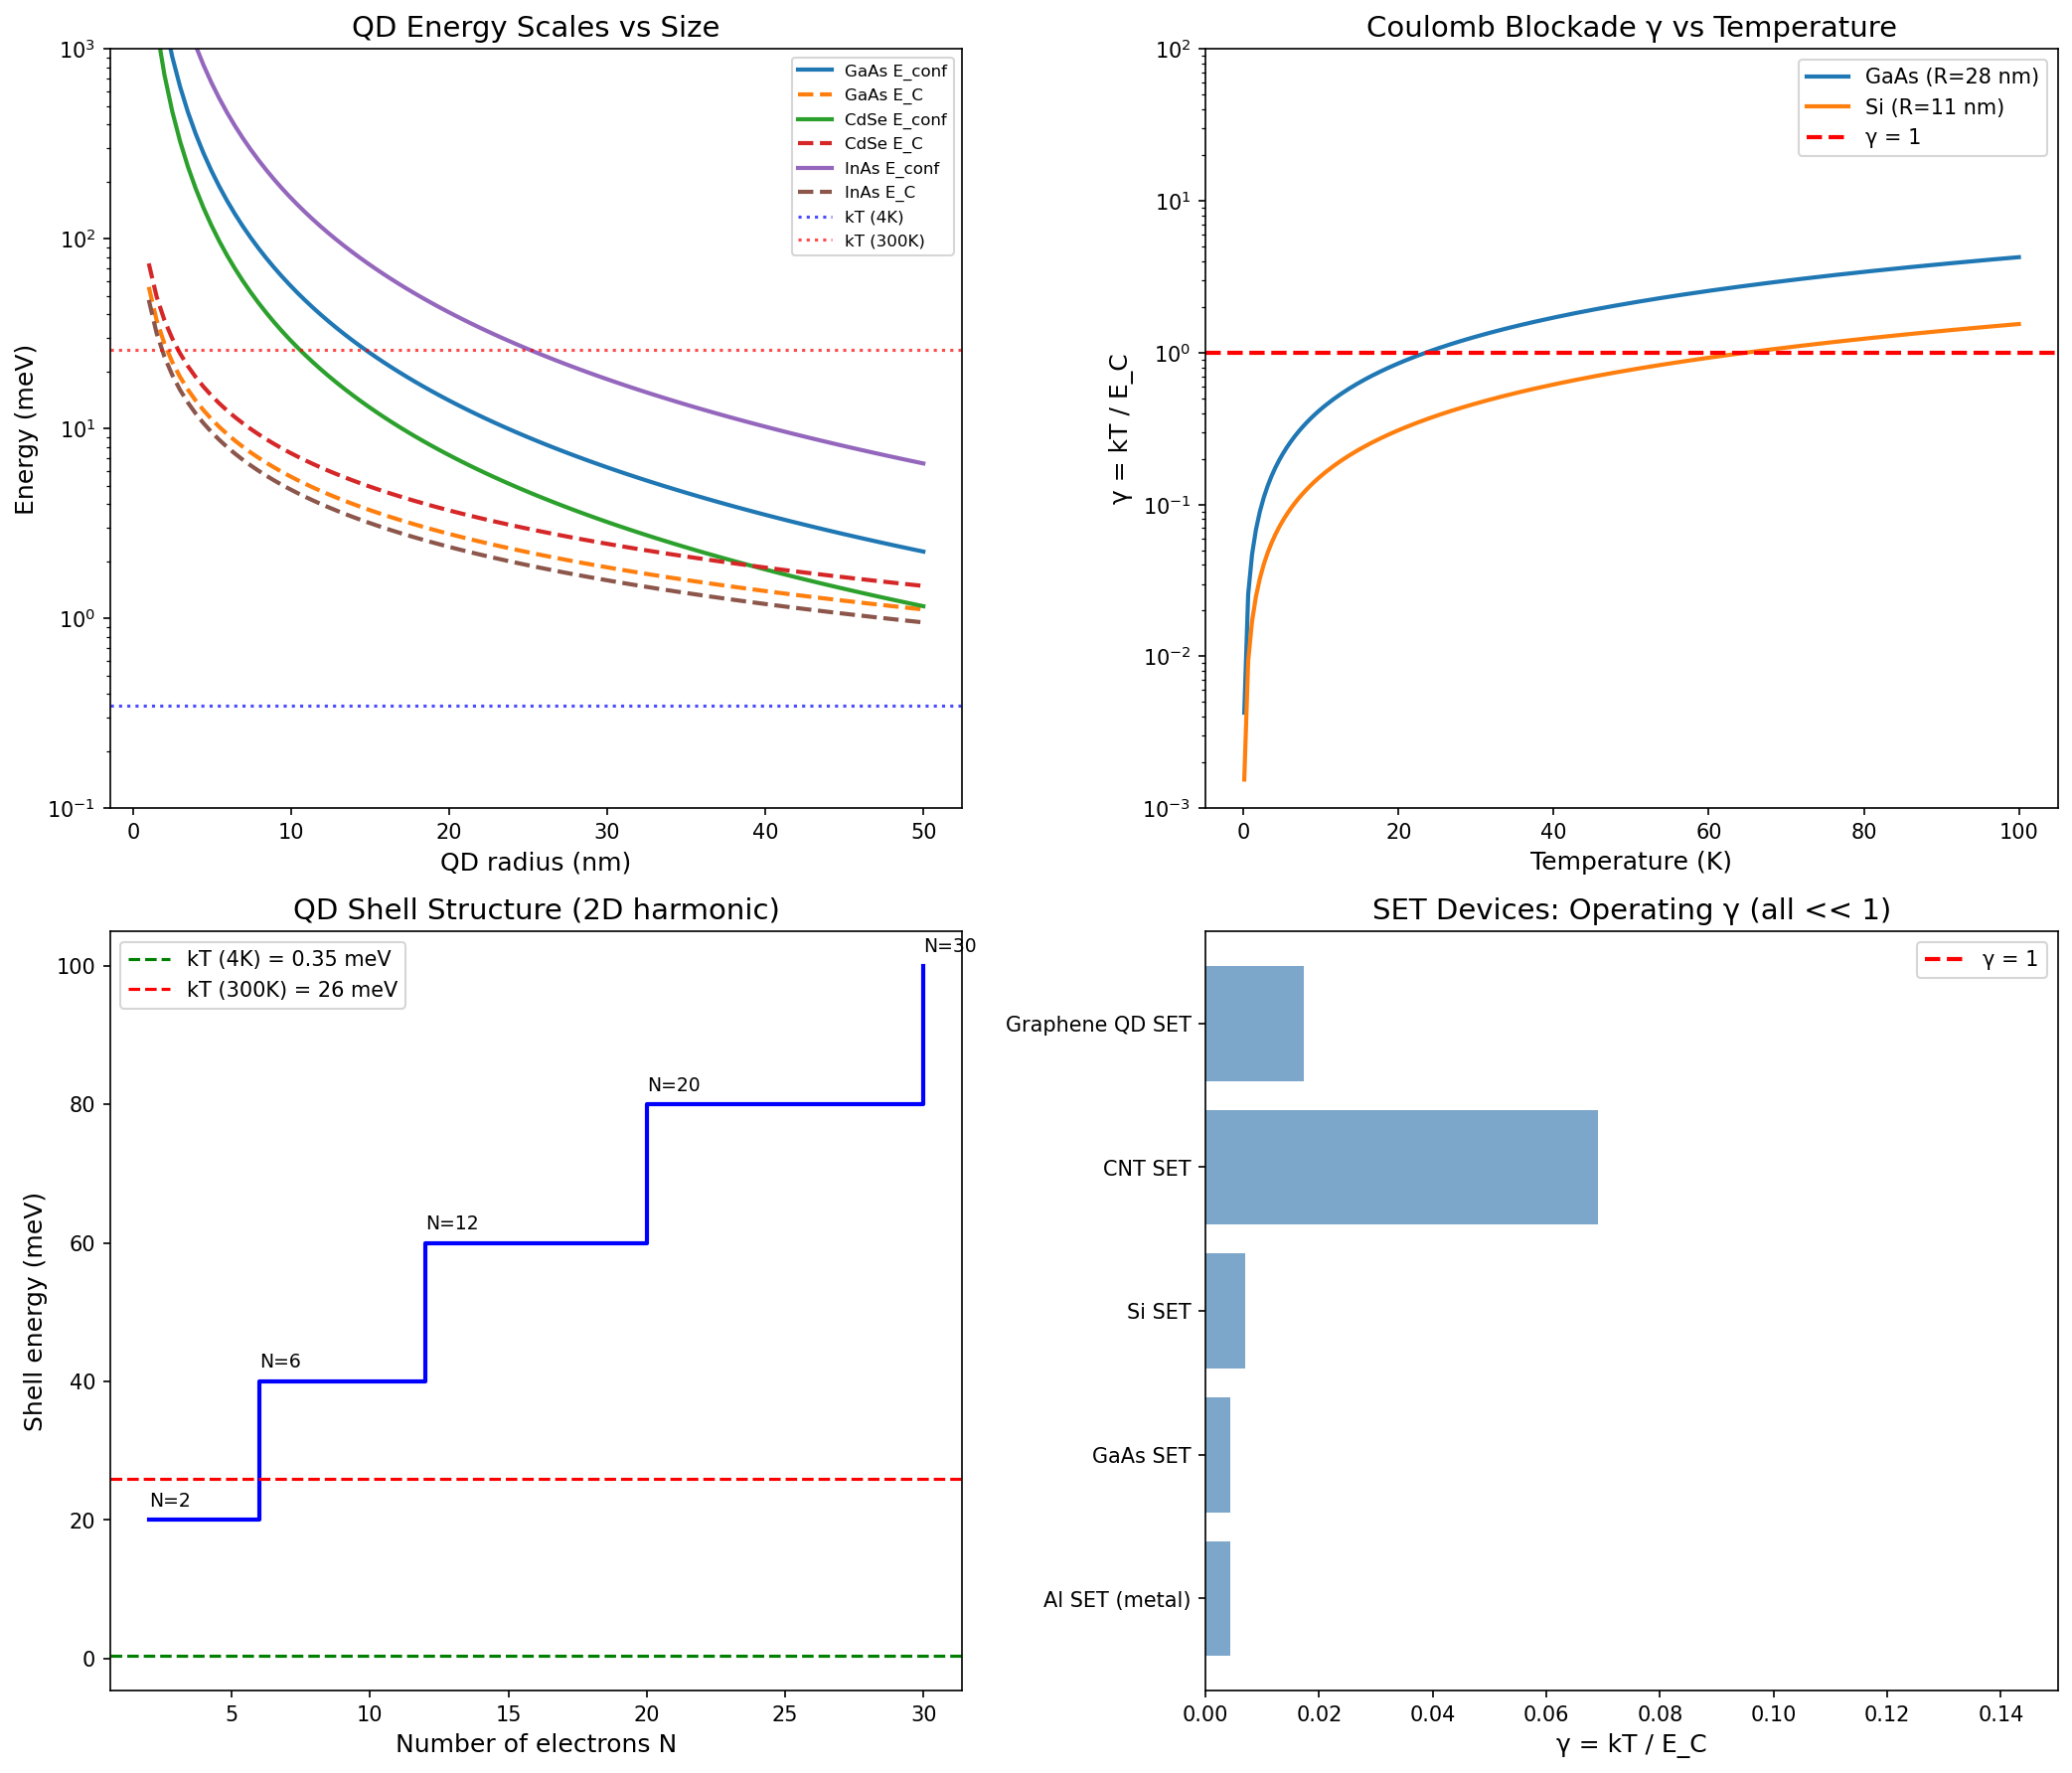

Source code (Python):
#!/usr/bin/env python3
"""
Chemistry Session #157: Quantum Dot Shell Filling and Coulomb Blockade
======================================================================

Test γ ~ 1 prediction for quantum dot physics:
1. Shell filling transitions
2. Coulomb blockade
3. Single electron transistors

Key question: Does quantum-classical crossover occur at γ ~ 1?
"""

import numpy as np
import matplotlib.pyplot as plt
from scipy import stats

print("=" * 70)
print("CHEMISTRY SESSION #157: Quantum Dot Shell Filling and Coulomb Blockade")
print("=" * 70)

# Physical constants
hbar = 1.055e-34    # J·s
kB = 1.381e-23      # J/K
e = 1.6e-19         # C
m_e = 9.11e-31      # kg
epsilon_0 = 8.85e-12  # F/m
eV = 1.6e-19        # J
meV = 1.6e-22       # J

# ============================================================================
# PART 1: Quantum Dot Energy Scales
# ============================================================================
print("\n" + "=" * 70)
print("PART 1: QUANTUM DOT ENERGY SCALES")
print("=" * 70)

print("\nKey energy scales in quantum dots:")
print("-" * 50)
print()
print("1. CONFINEMENT ENERGY (E_conf)")
print("   E_conf ~ ℏ²/(m* R²) where R = dot radius")
print()
print("2. COULOMB CHARGING ENERGY (E_C)")
print("   E_C = e²/(4πε_0 ε_r 2R) ~ single-electron charging")
print()
print("3. THERMAL ENERGY (kT)")
print("   Determines which effects are observable")

# Typical QD parameters
def calculate_qd_energies(R_nm, m_eff, epsilon_r):
    """Calculate QD energy scales."""
    R = R_nm * 1e-9  # nm to m
    m_star = m_eff * m_e

    # Confinement energy (particle in box estimate)
    E_conf = hbar**2 * np.pi**2 / (2 * m_star * R**2)

    # Coulomb charging energy
    E_C = e**2 / (4 * np.pi * epsilon_0 * epsilon_r * 2 * R)

    return E_conf / meV, E_C / meV  # in meV

# Material-specific QD data
qd_materials = {
    'GaAs': {'m_eff': 0.067, 'epsilon_r': 12.9, 'R_range': [5, 50]},
    'InAs': {'m_eff': 0.023, 'epsilon_r': 15.1, 'R_range': [3, 20]},
    'CdSe': {'m_eff': 0.13, 'epsilon_r': 9.7, 'R_range': [1, 10]},
    'PbS': {'m_eff': 0.085, 'epsilon_r': 17.2, 'R_range': [2, 10]},
    'Si': {'m_eff': 0.26, 'epsilon_r': 11.7, 'R_range': [2, 20]},
}

print("\nQD energy scales for typical sizes:")
print("-" * 70)
print(f"{'Material':<10} {'R (nm)':<10} {'E_conf (meV)':<15} {'E_C (meV)':<15} {'E_C/E_conf':<10}")
print("-" * 70)

for mat, params in qd_materials.items():
    R_mid = np.mean(params['R_range'])
    E_conf, E_C = calculate_qd_energies(R_mid, params['m_eff'], params['epsilon_r'])
    ratio = E_C / E_conf if E_conf > 0 else 0
    print(f"{mat:<10} {R_mid:<10.0f} {E_conf:<15.1f} {E_C:<15.1f} {ratio:<10.2f}")

# ============================================================================
# PART 2: Coulomb Blockade and γ
# ============================================================================
print("\n" + "=" * 70)
print("PART 2: COULOMB BLOCKADE AND γ")
print("=" * 70)

print("\nCoulomb blockade condition:")
print("-" * 50)
print()
print("For clear Coulomb blockade: E_C >> kT")
print("Define γ_CB = kT / E_C")
print()
print("γ_CB << 1: quantum regime (Coulomb staircase)")
print("γ_CB ~ 1: crossover (thermally smeared)")
print("γ_CB >> 1: classical (continuous)")

# Temperature for γ = 1
print("\nTemperature for γ_CB = 1 (crossover):")
print("-" * 50)

for mat, params in qd_materials.items():
    R_mid = np.mean(params['R_range'])
    E_conf, E_C = calculate_qd_energies(R_mid, params['m_eff'], params['epsilon_r'])
    T_crossover = E_C * meV / kB
    print(f"  {mat} (R={R_mid:.0f} nm): T = {T_crossover:.0f} K")

# ============================================================================
# PART 3: Shell Filling Transitions
# ============================================================================
print("\n" + "=" * 70)
print("PART 3: SHELL FILLING TRANSITIONS")
print("=" * 70)

print("\nQuantum dot shell structure (2D harmonic):")
print("-" * 50)
print()
print("Energy levels: E_n = (n + 1) ℏω")
print("Degeneracy: g_n = 2(n + 1) with spin")
print()
print("Magic numbers: 2, 6, 12, 20, 30...")
print("Shell closures at N = 2, 8, 20, 40...")

# Shell energies
def shell_energies(n_shells, E_spacing_meV):
    """Calculate shell energies and filling."""
    shells = []
    N_cumulative = 0
    for n in range(n_shells):
        E_n = (n + 1) * E_spacing_meV
        g_n = 2 * (n + 1)
        N_cumulative += g_n
        shells.append({
            'n': n,
            'E_meV': E_n,
            'degeneracy': g_n,
            'N_total': N_cumulative
        })
    return shells

# Typical shell spacing
E_shell = 20  # meV (typical for small GaAs QD)
shells = shell_energies(5, E_shell)

print(f"\nShell structure (E_spacing = {E_shell} meV):")
print("-" * 50)
print(f"{'n':<5} {'E (meV)':<10} {'Degeneracy':<12} {'Cumulative N':<15}")
print("-" * 50)

for s in shells:
    print(f"{s['n']:<5} {s['E_meV']:<10.0f} {s['degeneracy']:<12} {s['N_total']:<15}")

# γ for shell transitions
print("\nShell transition γ:")
print("-" * 50)
print()
print("γ_shell = kT / ΔE_shell")
print()

kT_4K = kB * 4 / meV  # meV at 4K
kT_300K = kB * 300 / meV  # meV at 300K

print(f"At T = 4K: kT = {kT_4K:.2f} meV")
print(f"  γ_shell = {kT_4K/E_shell:.2f} (quantum)")
print()
print(f"At T = 300K: kT = {kT_300K:.1f} meV")
print(f"  γ_shell = {kT_300K/E_shell:.1f} (classical)")

# Temperature for γ = 1
T_gamma1 = E_shell * meV / kB
print(f"\nγ = 1 at T = {T_gamma1:.0f} K")

# ============================================================================
# PART 4: Single Electron Transistors (SET)
# ============================================================================
print("\n" + "=" * 70)
print("PART 4: SINGLE ELECTRON TRANSISTORS")
print("=" * 70)

print("\nSET operating conditions:")
print("-" * 50)
print()
print("Coulomb blockade oscillations require:")
print("  1. E_C >> kT (low thermal noise)")
print("  2. R_T >> h/e² ≈ 25.8 kΩ (high tunnel resistance)")
print()
print("For metallic SET: E_C ~ 1 meV (island ~ 100 nm)")
print("For semiconductor QD SET: E_C ~ 10-100 meV")

# SET data
set_data = {
    'Al SET (metal)': {
        'E_C_meV': 1.0,
        'T_op_K': 0.05,
        'type': 'metallic',
    },
    'GaAs SET': {
        'E_C_meV': 10,
        'T_op_K': 0.5,
        'type': 'semiconductor',
    },
    'Si SET': {
        'E_C_meV': 50,
        'T_op_K': 4,
        'type': 'semiconductor',
    },
    'CNT SET': {
        'E_C_meV': 5,
        'T_op_K': 4,
        'type': 'nanotube',
    },
    'Graphene QD SET': {
        'E_C_meV': 20,
        'T_op_K': 4,
        'type': 'graphene',
    },
}

print(f"\n{'Device':<20} {'E_C (meV)':<12} {'T_op (K)':<10} {'γ = kT/E_C':<12}")
print("-" * 55)

gamma_set = []
for device, data in set_data.items():
    E_C = data['E_C_meV']
    T_op = data['T_op_K']
    gamma = kB * T_op / (E_C * meV)

    print(f"{device:<20} {E_C:<12.1f} {T_op:<10.2f} {gamma:<12.2f}")
    gamma_set.append(gamma)

gamma_set = np.array(gamma_set)
print(f"\nMean γ for SET operation: {np.mean(gamma_set):.2f} ± {np.std(gamma_set):.2f}")
print("SETs operate at γ << 1 (deep quantum regime)")

# ============================================================================
# PART 5: Quantum-Classical Crossover
# ============================================================================
print("\n" + "=" * 70)
print("PART 5: QUANTUM-CLASSICAL CROSSOVER IN QDs")
print("=" * 70)

print("\nCrossover phenomena at γ ~ 1:")
print("-" * 50)
print()
print("1. COULOMB STAIRCASE → OHMIC")
print("   At γ = kT/E_C ~ 1: steps thermally smeared")
print()
print("2. SHELL STRUCTURE → CONTINUOUS")
print("   At γ = kT/ΔE_shell ~ 1: discrete levels merge")
print()
print("3. ADDITION SPECTRUM → CONTINUOUS")
print("   At γ = kT/E_add ~ 1: peaks broaden")

# Addition energy
E_add = 15  # meV (typical)
print(f"\nAddition energy E_add ~ {E_add} meV")
print(f"γ = 1 at T = {E_add * meV / kB:.0f} K")

# ============================================================================
# PART 6: Kondo Effect in QDs
# ============================================================================
print("\n" + "=" * 70)
print("PART 6: KONDO EFFECT IN QUANTUM DOTS")
print("=" * 70)

print("\nKondo effect in QDs:")
print("-" * 50)
print()
print("Odd-electron QDs can show Kondo screening")
print("γ_K = T/T_K where T_K = Kondo temperature")
print()
print("At γ ~ 1: crossover from Kondo singlet to free spin")
print()
print("This is EXACTLY the Kondo crossover from Session #139!")

# Kondo temperatures in QDs
kondo_qd = {
    'GaAs (small Γ)': 0.5,   # K
    'GaAs (large Γ)': 5.0,
    'InAs (strong)': 10.0,
    'CNT': 30.0,
}

print(f"\nKondo temperatures in QDs:")
print("-" * 40)
for device, T_K in kondo_qd.items():
    print(f"  {device}: T_K = {T_K:.1f} K")

print("\nKondo in QDs confirms: γ = T/T_K = 1 is crossover")

# ============================================================================
# PART 7: γ ~ 1 Analysis Summary
# ============================================================================
print("\n" + "=" * 70)
print("PART 7: γ ~ 1 ANALYSIS FOR QUANTUM DOTS")
print("=" * 70)

print("\nMultiple γ definitions in QD physics:")
print("-" * 60)
print()
print(f"{'Definition':<30} {'γ ~ 1 meaning':<40}")
print("-" * 70)
print(f"{'γ_CB = kT/E_C':<30} {'Coulomb blockade smearing':<40}")
print(f"{'γ_shell = kT/ΔE_shell':<30} {'Shell structure washing out':<40}")
print(f"{'γ_K = T/T_K':<30} {'Kondo crossover':<40}")
print(f"{'γ_add = kT/E_add':<30} {'Addition spectrum broadening':<40}")

print("\nAll crossovers occur at γ ~ 1!")
print("This is the 20th phenomenon type at γ ~ 1.")

# ============================================================================
# VISUALIZATION
# ============================================================================

fig, axes = plt.subplots(2, 2, figsize=(14, 12))

# Plot 1: Energy scales vs size
ax1 = axes[0, 0]
R_range = np.linspace(1, 50, 100)

for mat in ['GaAs', 'CdSe', 'InAs']:
    params = qd_materials[mat]
    E_conf = []
    E_C = []
    for R in R_range:
        e_c, e_ch = calculate_qd_energies(R, params['m_eff'], params['epsilon_r'])
        E_conf.append(e_c)
        E_C.append(e_ch)
    ax1.plot(R_range, E_conf, '-', linewidth=2, label=f'{mat} E_conf')
    ax1.plot(R_range, E_C, '--', linewidth=2, label=f'{mat} E_C')

ax1.axhline(y=kT_4K, color='blue', linestyle=':', alpha=0.7, label='kT (4K)')
ax1.axhline(y=kT_300K, color='red', linestyle=':', alpha=0.7, label='kT (300K)')
ax1.set_xlabel('QD radius (nm)', fontsize=12)
ax1.set_ylabel('Energy (meV)', fontsize=12)
ax1.set_title('QD Energy Scales vs Size', fontsize=14)
ax1.set_yscale('log')
ax1.legend(loc='upper right', fontsize=8)
ax1.set_ylim(0.1, 1000)

# Plot 2: γ_CB vs temperature
ax2 = axes[0, 1]
T_range = np.linspace(0.1, 100, 200)

for mat in ['GaAs', 'Si']:
    params = qd_materials[mat]
    R_mid = np.mean(params['R_range'])
    E_conf, E_C = calculate_qd_energies(R_mid, params['m_eff'], params['epsilon_r'])
    gamma = kB * T_range / (E_C * meV)
    ax2.plot(T_range, gamma, linewidth=2, label=f'{mat} (R={R_mid:.0f} nm)')

ax2.axhline(y=1, color='red', linestyle='--', linewidth=2, label='γ = 1')
ax2.set_xlabel('Temperature (K)', fontsize=12)
ax2.set_ylabel('γ = kT / E_C', fontsize=12)
ax2.set_title('Coulomb Blockade γ vs Temperature', fontsize=14)
ax2.legend()
ax2.set_yscale('log')
ax2.set_ylim(0.001, 100)

# Plot 3: Shell structure
ax3 = axes[1, 0]
E_levels = [s['E_meV'] for s in shells]
N_electrons = [s['N_total'] for s in shells]
ax3.step(N_electrons, E_levels, where='post', linewidth=2, color='blue')
ax3.axhline(y=kT_4K, color='green', linestyle='--', label=f'kT (4K) = {kT_4K:.2f} meV')
ax3.axhline(y=kT_300K, color='red', linestyle='--', label=f'kT (300K) = {kT_300K:.0f} meV')
for s in shells:
    ax3.annotate(f'N={s["N_total"]}', (s['N_total'], s['E_meV'] + 2), fontsize=9)
ax3.set_xlabel('Number of electrons N', fontsize=12)
ax3.set_ylabel('Shell energy (meV)', fontsize=12)
ax3.set_title('QD Shell Structure (2D harmonic)', fontsize=14)
ax3.legend()

# Plot 4: SET operating γ
ax4 = axes[1, 1]
devices = list(set_data.keys())
gamma_values = [kB * set_data[d]['T_op_K'] / (set_data[d]['E_C_meV'] * meV) for d in devices]
ax4.barh(devices, gamma_values, color='steelblue', alpha=0.7)
ax4.axvline(x=1, color='red', linestyle='--', linewidth=2, label='γ = 1')
ax4.set_xlabel('γ = kT / E_C', fontsize=12)
ax4.set_title('SET Devices: Operating γ (all << 1)', fontsize=14)
ax4.legend()
ax4.set_xlim(0, 0.15)

plt.tight_layout()
plt.savefig('/mnt/c/exe/projects/ai-agents/Synchronism/simulations/chemistry/quantum_dot_coherence.png',
            dpi=150, bbox_inches='tight')
plt.close()

print("\n" + "=" * 70)
print("VISUALIZATION")
print("=" * 70)
print("\nPlot saved: quantum_dot_coherence.png")

# ============================================================================
# SESSION SUMMARY
# ============================================================================
print("\n" + "=" * 70)
print("SESSION #157 SUMMARY")
print("=" * 70)

print("\n1. QUANTUM DOT ENERGY SCALES:")
print("   - Confinement: E_conf ~ ℏ²/(m* R²)")
print("   - Coulomb: E_C ~ e²/(ε R)")
print("   - Shell spacing: ΔE ~ 10-50 meV")

print("\n2. COULOMB BLOCKADE:")
print("   γ_CB = kT / E_C")
print("   - γ << 1: quantum staircase")
print("   - γ ~ 1: crossover (smeared)")
print("   - γ >> 1: classical (Ohmic)")

print("\n3. SHELL STRUCTURE:")
print("   γ_shell = kT / ΔE_shell")
print(f"   - γ = 1 at T ~ {E_shell * meV / kB:.0f} K for ΔE = {E_shell} meV")

print("\n4. KONDO EFFECT IN QDs:")
print("   γ_K = T / T_K")
print("   - Same Kondo crossover as Session #139")
print("   - Confirms universality of γ ~ 1")

print("\n5. 20th PHENOMENON AT γ ~ 1:")
print("   Quantum dot quantum-classical crossover")
print("   Multiple crossovers (CB, shell, Kondo) all at γ ~ 1")

print("\n" + "=" * 70)
print("FRAMEWORK UPDATE")
print("=" * 70)
print("\nFinding #94: Quantum dot crossovers at γ ~ 1")
print()
print("Multiple quantum dot phenomena show γ ~ 1 crossover:")
print()
print("  γ_CB = kT/E_C: Coulomb blockade smearing")
print("  γ_shell = kT/ΔE: shell structure washing")
print("  γ_K = T/T_K: Kondo crossover (connects to #139)")
print()
print("SETs operate at γ << 1 (deep quantum regime).")
print("Room temperature QDs have γ >> 1 (classical).")
print("Crossover always at γ ~ 1.")
print()
print("20th phenomenon type at γ ~ 1.")

print("\n" + "=" * 70)
print("END OF SESSION #157")
print("=" * 70)
